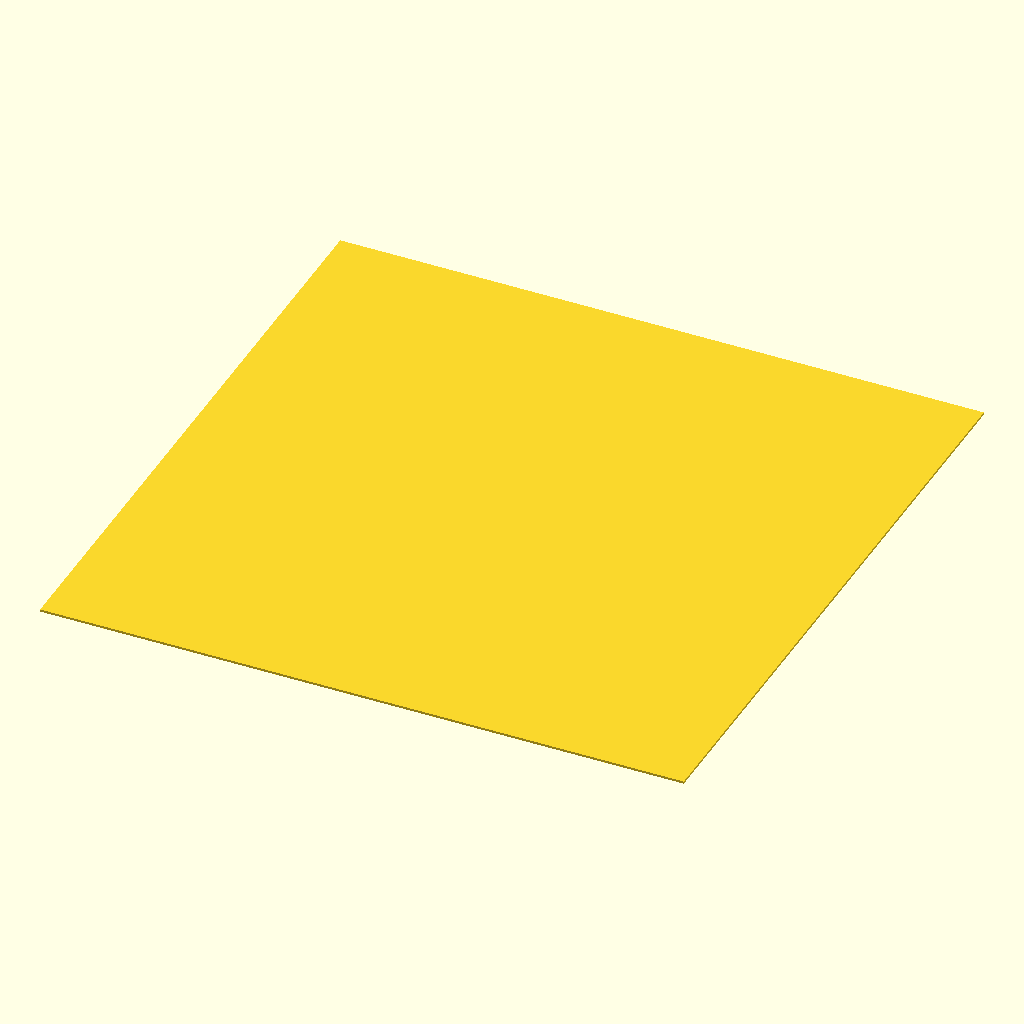
Cell 1: rendered with the file's own defaults.
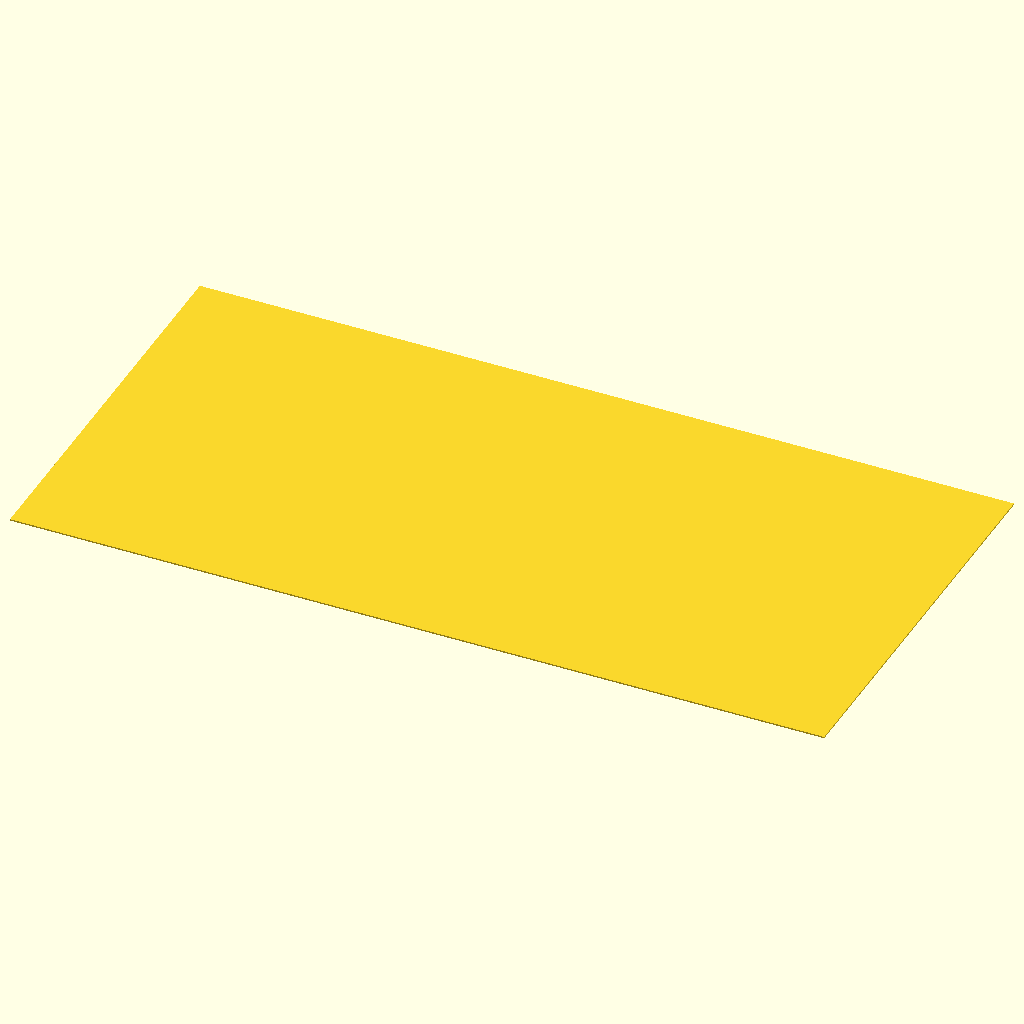
Cell 2: PANEL_W = 556 (everything else at default).
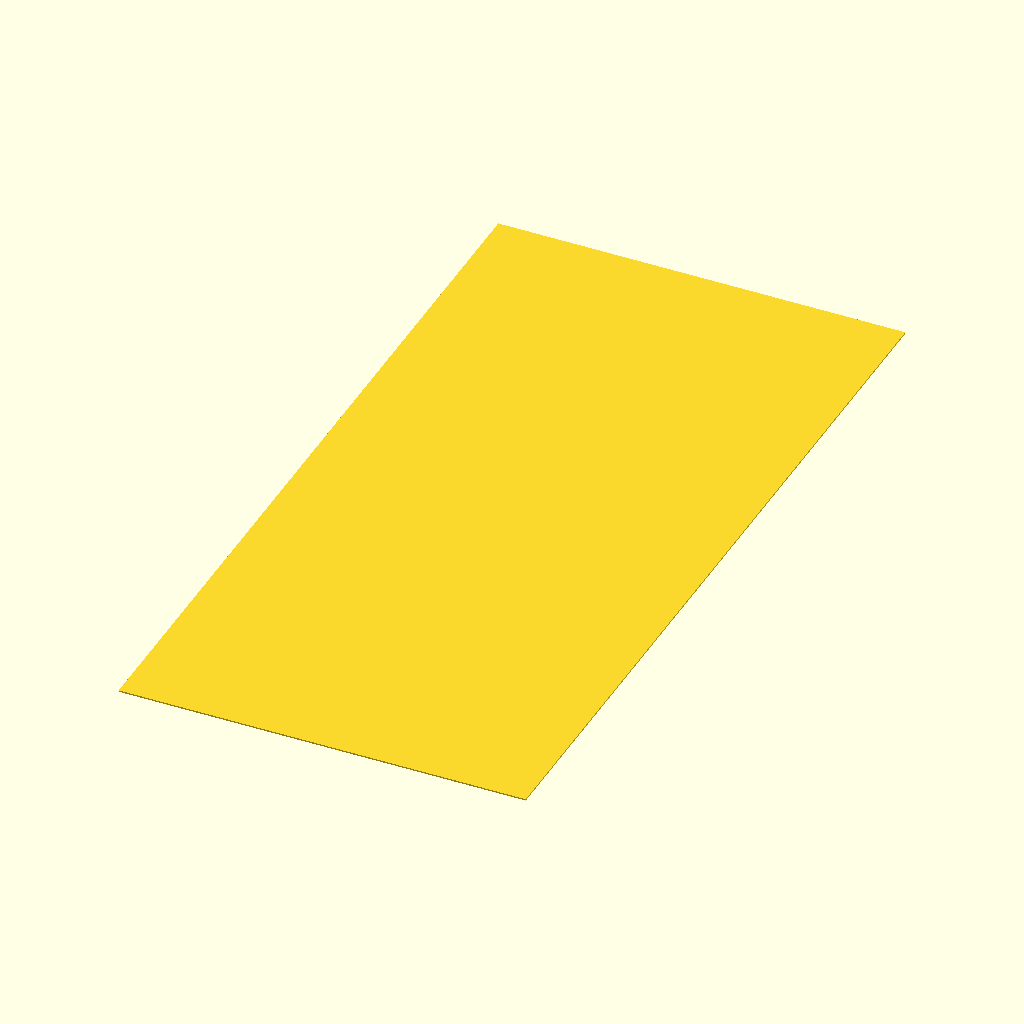
Cell 3: PANEL_H = 556 (everything else at default).
All cells are drawn from the same view direction (rotation 55°, 0°, 25°, orthographic, colour scheme Cornfield), but the view is re-fitted for each cell, so position and scale can differ between cells as well as the parameter.
The OpenSCAD source (panel_cnc_export.scad):
include <panel_cnc.scad>

// DXF export helper for the CNC panel layers.
// Select the machining layer with LAYER and the panel size with PANEL_W/PANEL_H.

LAYER = "outline";
PANEL_W = 278;
PANEL_H = 278;

module panel_outline_2d(w, h) {
    square([w, h]);
}

module hole_ring(diameter) {
    circle(d = diameter);
}

module panel_layer_2d(layer, w, h) {
    if (layer == "outline") {
        panel_outline_2d(w, h);
    } else if (layer == "drill") {
        for (x = [hole_offset_x, w - hole_offset_x])
            for (y = [hole_offset_y, h - hole_offset_y])
                translate([x, y]) hole_ring(drill_dia);
    } else if (layer == "mid_pocket") {
        for (x = [hole_offset_x, w - hole_offset_x])
            for (y = [hole_offset_y, h - hole_offset_y])
                translate([x, y]) hole_ring(mid_dia);
    } else if (layer == "top_pocket") {
        for (x = [hole_offset_x, w - hole_offset_x])
            for (y = [hole_offset_y, h - hole_offset_y])
                translate([x, y]) hole_ring(top_dia);
    } else {
        echo(str("Unknown LAYER: ", layer));
    }
}

panel_layer_2d(LAYER, PANEL_W, PANEL_H);
Customizer parameters (derived from the source; name, type, default, range or options):
LAYER: string, default "outline"
PANEL_W: number, default 278
PANEL_H: number, default 278
